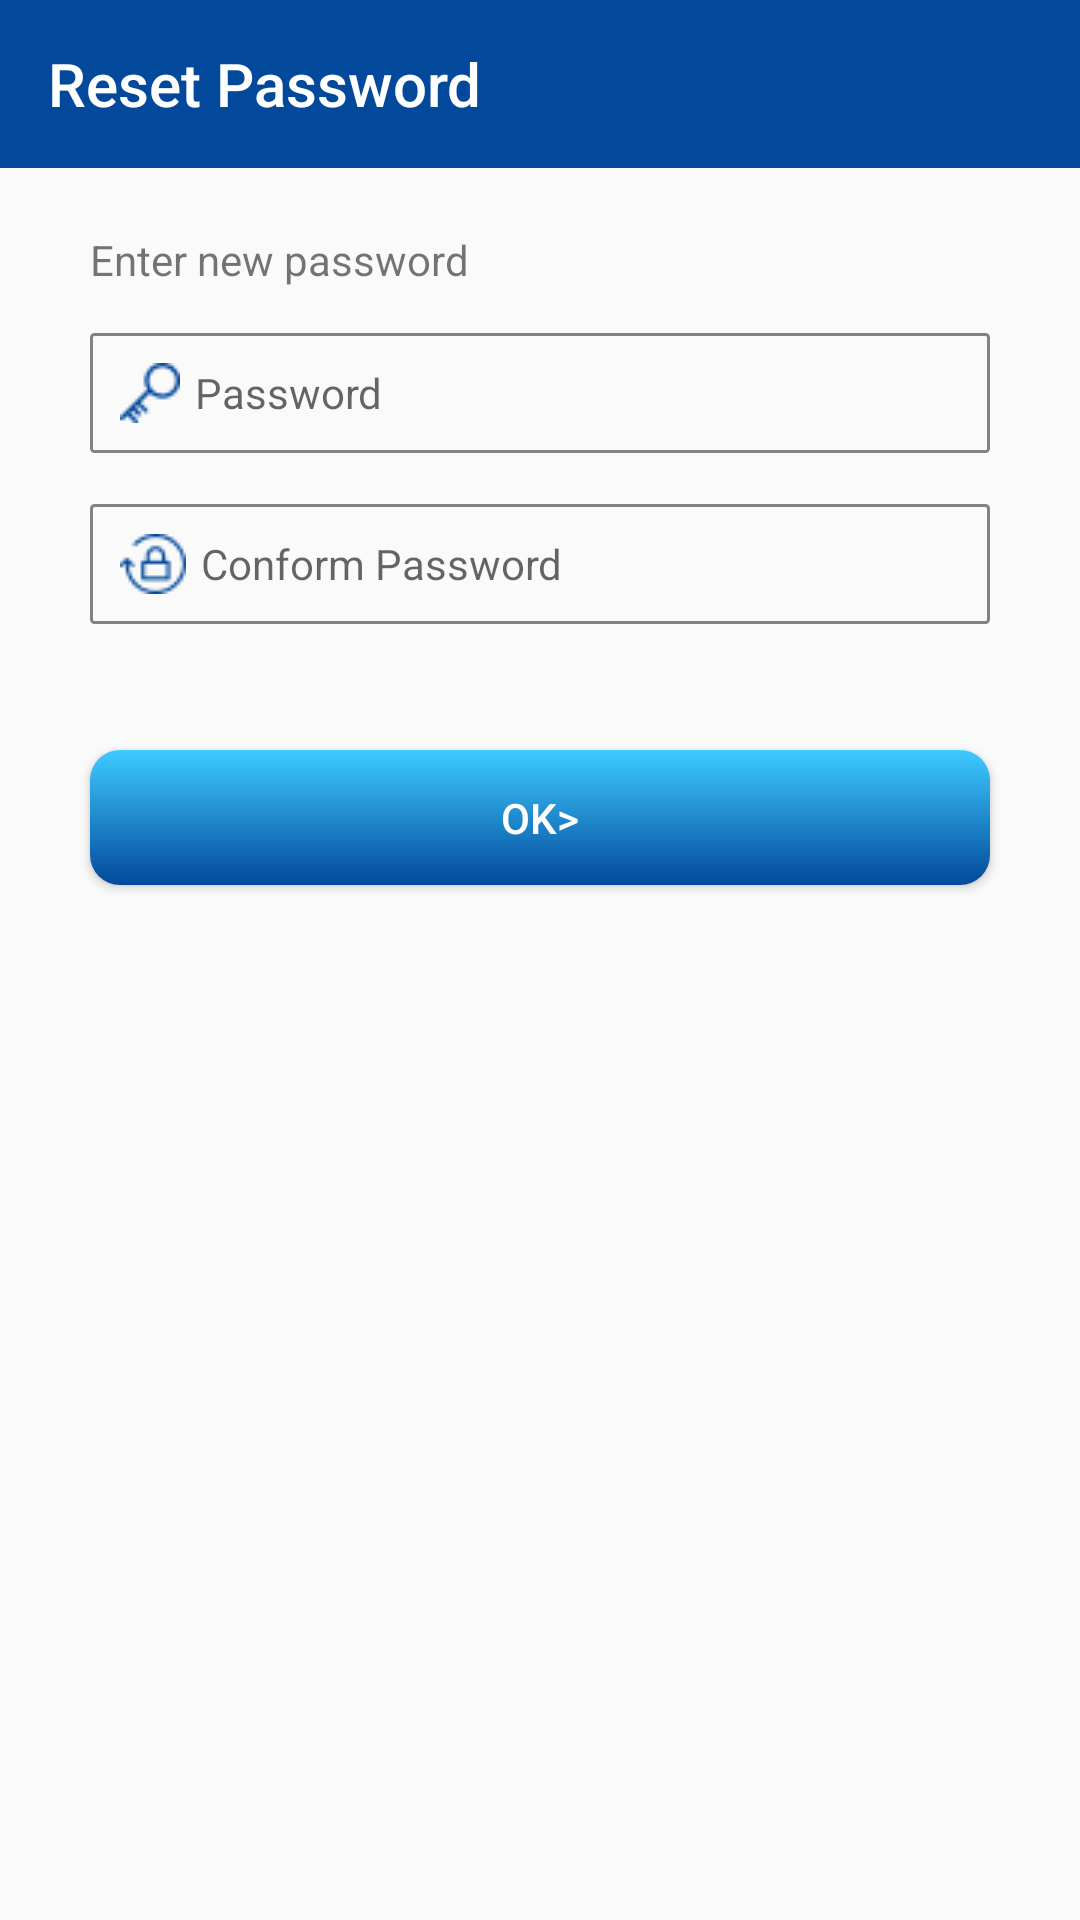

Produce the Android XML layout that renders to this screen, including the resource entries it uses.
<!-- AndroidManifest.xml: application theme Theme.DemoAndroidApp -->
<!-- res/layout/activity_new_password.xml -->
<?xml version="1.0" encoding="utf-8"?>
<androidx.constraintlayout.widget.ConstraintLayout xmlns:android="http://schemas.android.com/apk/res/android"
    xmlns:app="http://schemas.android.com/apk/res-auto"
    xmlns:tools="http://schemas.android.com/tools"
    android:id="@+id/new_password_activity"
    android:layout_width="match_parent"
    android:layout_height="match_parent"
    tools:context=".NewPasswordActivity">
    <androidx.appcompat.widget.Toolbar
        android:id="@+id/tb_new_password"
        android:minHeight="?attr/actionBarSize"
        android:layout_width="match_parent"
        android:layout_height="wrap_content"
        app:layout_constraintTop_toTopOf="parent"
        android:background="@color/btn_color_start"
        app:title="Reset Password"
        app:titleTextColor="@color/white"/>
    <TextView
        android:layout_width="wrap_content"
        android:layout_height="wrap_content"
        app:layout_constraintTop_toTopOf="parent"
        android:layout_marginTop="77dp"
        android:text="@string/enter_new_password"
        app:layout_constraintStart_toStartOf="@+id/edt_new_password"
        android:textStyle="normal"
        android:textSize="14sp"/>
    <EditText
        android:layout_width="300dp"
        android:layout_height="40dp"
        android:id="@+id/edt_new_password"
        app:layout_constraintTop_toTopOf="parent"
        app:layout_constraintStart_toStartOf="parent"
        app:layout_constraintEnd_toEndOf="parent"
        android:layout_marginTop="111dp"
        android:background="@drawable/edt_shape"
        android:drawableStart="@drawable/ic_key"
        android:hint="@string/password"
        android:drawablePadding="5dp"
        android:paddingStart="10dp"/>
    <EditText
        android:layout_width="300dp"
        android:layout_height="40dp"
        android:id="@+id/edt_conform_password"
        app:layout_constraintTop_toTopOf="parent"
        app:layout_constraintStart_toStartOf="parent"
        app:layout_constraintEnd_toEndOf="parent"
        android:layout_marginTop="168dp"
        android:background="@drawable/edt_shape"
        android:drawableStart="@drawable/ic_padlock"
        android:hint="@string/conform_password"
        android:drawablePadding="5dp"
        android:paddingStart="10dp"/>
    <Button
        android:layout_width="300dp"
        android:layout_height="45dp"
        android:id="@+id/btn_ok_new_password"
        app:layout_constraintEnd_toEndOf="parent"
        app:layout_constraintStart_toStartOf="parent"
        app:layout_constraintTop_toTopOf="parent"
        android:layout_marginTop="250dp"
        android:background="@drawable/btn_shape"
        android:text="@string/ok"
        android:textColor="@color/white"
        android:textStyle="normal"
        android:textSize="14sp"/>

</androidx.constraintlayout.widget.ConstraintLayout>
<!-- resources referenced by this layout -->
<resources>
  <color name="btn_color_start">#02499B</color>
  <color name="white">#FFFFFFFF</color>
  <!-- drawable btn_shape (drawable) -->
  <?xml version="1.0" encoding="utf-8"?>
  <selector xmlns:android="http://schemas.android.com/apk/res/android">
      <item>
          <shape android:shape="rectangle">
              <gradient android:angle="81"
                  android:endColor="@color/btn_color_start"
                  android:startColor="@color/btn_color_end" />
              <corners android:radius="10dp" />
          </shape>
  
      </item>
  </selector>
  <!-- drawable edt_shape (drawable) -->
  <?xml version="1.0" encoding="utf-8"?>
  <layer-list xmlns:android="http://schemas.android.com/apk/res/android">
      <item>
          <shape android:shape="rectangle">
              <stroke android:color="#858282"
                  android:width="1dp"/>
              <corners android:radius="1dp"/>
          </shape>
      </item>
  </layer-list>
  <!-- drawable ic_key: png bitmap (drawable, 544 bytes) -->
  <!-- drawable ic_padlock: png bitmap (drawable, 728 bytes) -->
  <string name="conform_password"><font size="14">Conform Password</font></string>
  <string name="enter_new_password"><font size="14">Enter new password</font></string>
  <string name="ok"><font size="14">OK&gt;</font></string>
  <string name="password"><font size="14">Password</font></string>
  <style name="Theme.DemoAndroidApp" parent="Theme.AppCompat.Light.NoActionBar" />
  <color name="btn_color_end">#3ECBFF</color>
</resources>
